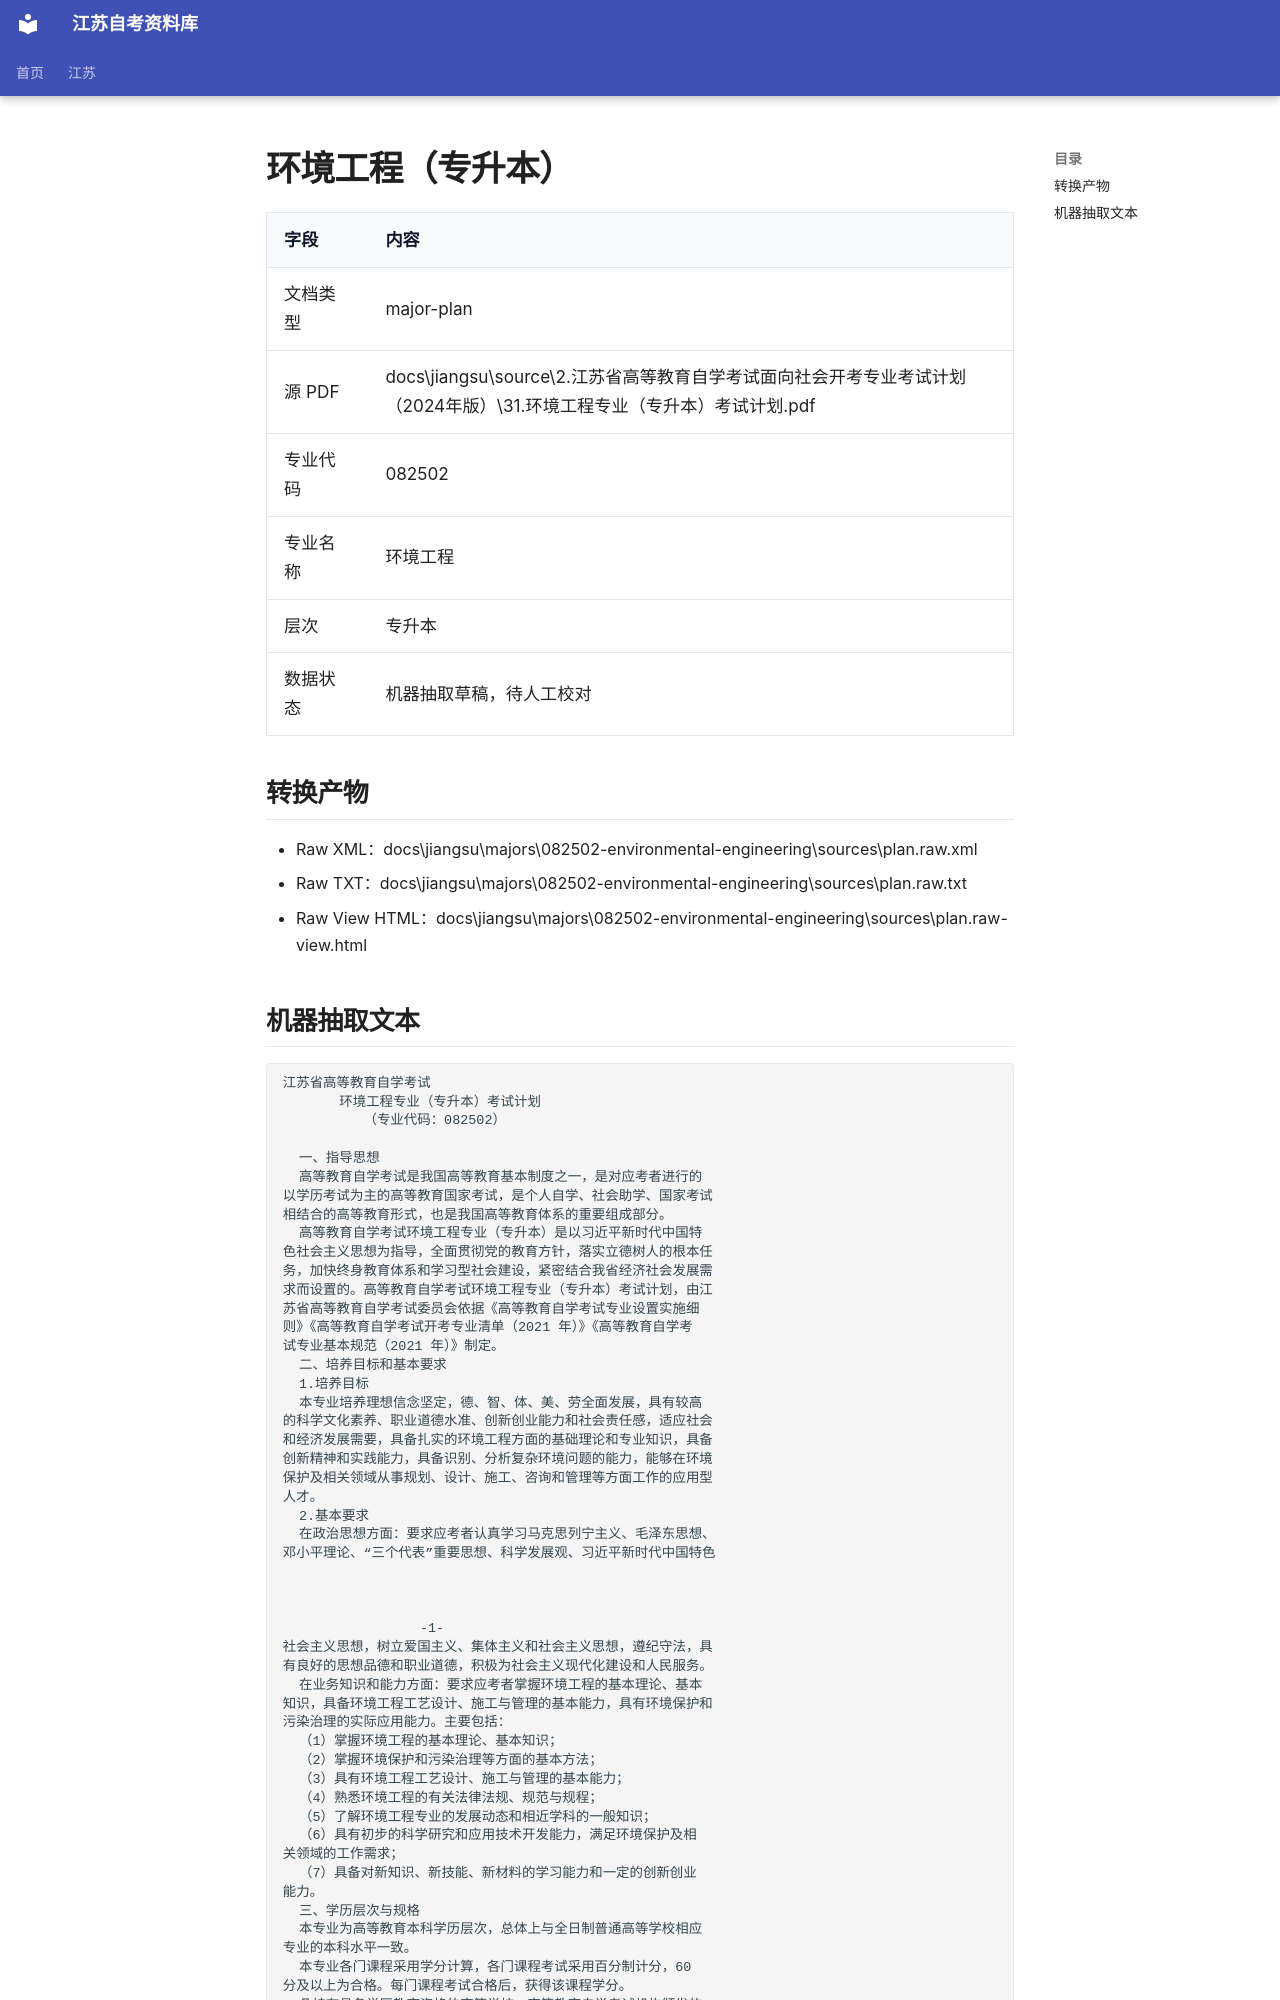

repository: SuperCatQR/jiangsu-zikao-aio · page: jiangsu/majors/082502-environmental-engineering/sources/plan.extracted/index.html · generator: mkdocs

# 环境工程（专升本）

| 字段 | 内容 |
| --- | --- |
| 文档类型 | major-plan |
| 源 PDF | docs\jiangsu\source\2.江苏省高等教育自学考试面向社会开考专业考试计划（2024年版）\31.环境工程专业（专升本）考试计划.pdf |
| 专业代码 | 082502 |
| 专业名称 | 环境工程 |
| 层次 | 专升本 |
| 数据状态 | 机器抽取草稿，待人工校对 |

## 转换产物

- Raw XML：docs\jiangsu\majors\082502-environmental-engineering\sources\plan.raw.xml
- Raw TXT：docs\jiangsu\majors\082502-environmental-engineering\sources\plan.raw.txt
- Raw View HTML：docs\jiangsu\majors\082502-environmental-engineering\sources\plan.raw-view.html
